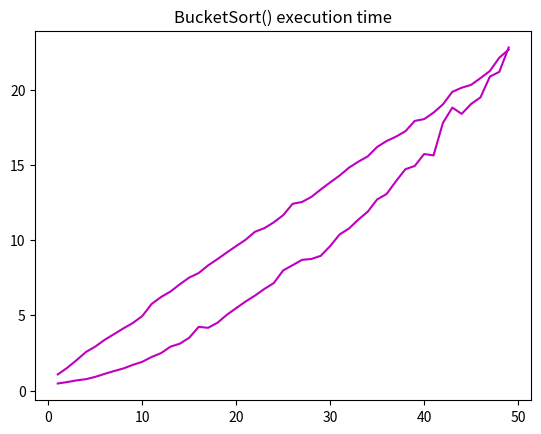

This figure's Python source:
#!/usr/bin/env python
# coding: utf-8

# ## EXECUTION TIME

# In[1]:


import random


# ### INSERTION SORT  
# 
# Algoritmo in place per l'_ordinamento_ di un'array, si suddivide la sequenza in due sottosequenze di cui una ordinata e una non ordinata e si inseriscono ad ogni iterazione gli elementi della sequenza non ordinata in quella ordinata secondo l'ordine stabilito. 

# In[2]:


def InsertionSort(array_to_sort):
    array_sorted = [i for i in array_to_sort]
    len_array = len(array_sorted)
    
    for j in range(1, len_array):
        el = array_sorted[j]
        i = j -1
        while i >=0 and array_sorted[i] > el:
            array_sorted[i+1] = array_sorted[i]
            i = i-1
        array_sorted[i+1] = el
        
    return array_sorted


# Definiamo una funzione che genera un un numero fissato di liste randomiche con lungheza random, entro una certa soglia sempre sccelta da noi, da inserire come input della funzione InsertionSort.
# La funzione deve avere come input:
# - num : numero di liste che vogliamo generare
# - lenn : lunghezza della lista 
# - max_el : upper-bound per i numeri che possono essere inseriti in quella lista

# In[4]:


def generate_random_list(num, _len, max_el):
    out = []
    for i in range(num):
        lis = [random.randint(1, max_el) for j in range(_len)]
        out.append(lis)
    return out


# In[5]:


generate_random_list(5, 20, 20)


# In[6]:


import datetime
from statistics import mean
import matplotlib.pyplot as plt


# Analizziamo quanto è il tempo medio di ordinamento di esecuzione del porgramma che abbiamo implementato. 
# Per farlo, è necessario generare randomicamente $n_1$ liste della stessa lunghezza $l$ e applicare il nostro algoritmo ad ogni singola lista $n_2$ volte, con $n_2 > 1$.
# 
# Per avere una media, dunque, del tempo di esecuzione dell'algoritmo quando riceve in input liste di lunghezza $l$, dovremmo prima fare la media del tempo di esecuzione della stessa lista sulle $n_2$ prove e poi fare la media delle medie sulle $n_1$ liste diverse generate ranodmicamente.

# In[7]:


def measure_time(l, n1, n2):
    """
    input : lunghezza della lista 
    output : media delle medie dei tempi di esecuzione di liste con lungheezza fissata l 
    """
    random_list_ = generate_random_list(n1, l, 100)
    time_ = []
    for j in range(len(random_list_)):
        list_considered = random_list_[j]
        time_fixed_list = []
        for i in range(n2):
            begin_time = datetime.datetime.now()
            InsertionSort(list_considered)
            execution_time = (datetime.datetime.now() - begin_time).microseconds
            time_fixed_list.append(execution_time)
        mean_fixed_list = mean(time_fixed_list)
        time_.append(mean_fixed_list)
    time = mean(time_)
    return time 


# Misuriamo ora il tempo medio di esecuzione per liste da lunghezza $1$ a lunghezza $100$ e plottiamo il risultato in un grafico che ha come ascisse la lunghezza e come ordinate il tempo di esecuzione

# In[8]:


def execution_time(l_min, l_max, n1, n2):
    y = []
    for i in range(l_max-l_min):
        y_ = measure_time(l_min + i, n1, n2)
        y.append(y_)
    return y 


# Plottiamo i risultati utilizzando la libreria _matplotlib_ per confermare i tempi di esecuzione che abbiamo calcolato teoricamente.

# In[9]:


def plot_(l_min, l_max, n1, n2):
    x = [i for i in range(l_min, l_max)]
    y = execution_time(l_min, l_max, n1, n2)
    plt.plot(x, y, color = 'm')
    plt.title('InsertionSort() execution time')


# Che forma ci aspettiamo che abbia il grafico? 

# In[10]:


plot_(1, 50, 50, 50)


# ### BUCKETSORT
# Proviamo a vedere che succede se utilizziamo un algoritmo con costo lineare

# In[ ]:


def bucket_sort(A):
    B = []
    n = len(A)
    for i in range(0, n):
        B.append([])
    for i in range(0, n):
        bucket = int(A[i] * n) 
        B[bucket].append(A[i])
    for i in range(0, n):
        B[i] = InsertionSort(B[i])
    C = []
    for i in range(0, n):
        C += B[i]
    return C


# In[11]:


def generate_random_list(num, _len):
    out = []
    for i in range(num):
        lis = [random.random() for j in range(_len)]
        out.append(lis)
    return out


# In[12]:


# generate_random_list(5, 20)


# In[13]:


def measure_time(l, n1, n2):
    """
    input
    l : lunghezza della lista
    n1 : numero di liste generate 
    n2: numero di misurazioni 
    
    output : media delle medie dei tempi di esecuzione di liste con lungheezza fissata l 
    """
    random_list_ = generate_random_list(n1, l)
    time_ = []
    for j in range(len(random_list_)):
        list_considered = random_list_[j]
        time_fixed_list = []
        for i in range(n2):
            begin_time = datetime.datetime.now()
            bucket_sort(list_considered)
            execution_time = (datetime.datetime.now() - begin_time).microseconds
            time_fixed_list.append(execution_time)
        mean_fixed_list = mean(time_fixed_list)
        time_.append(mean_fixed_list)
    time = mean(time_)
    return time 


# In[14]:


def execution_time(l_min, l_max, n1, n2):
    y = []
    for i in range(l_max-l_min):
        y_ = measure_time(l_min + i, n1, n2)
        y.append(y_)
    return y 


# In[15]:


def plot_(l_min, l_max, n1, n2):
    x = [i for i in range(l_min, l_max)]
    y = execution_time(l_min, l_max, n1, n2)
    plt.plot(x, y, color = 'm')
    plt.title('BucketSort() execution time')


# In[16]:


plot_(1, 50, 50, 50)


# ### BUCKETSORT - WORST CASE SCENARIO 

# In[ ]:




